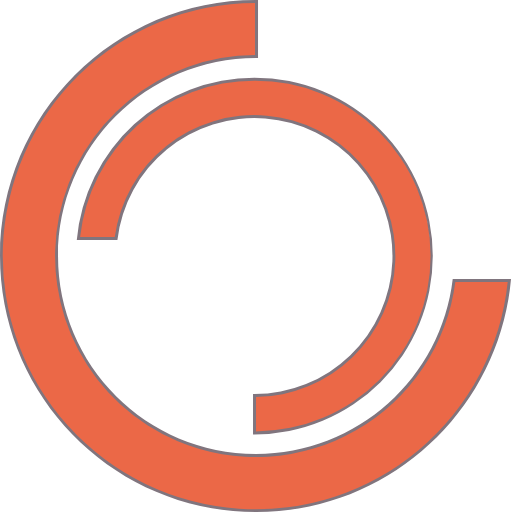
t = 0.00 s
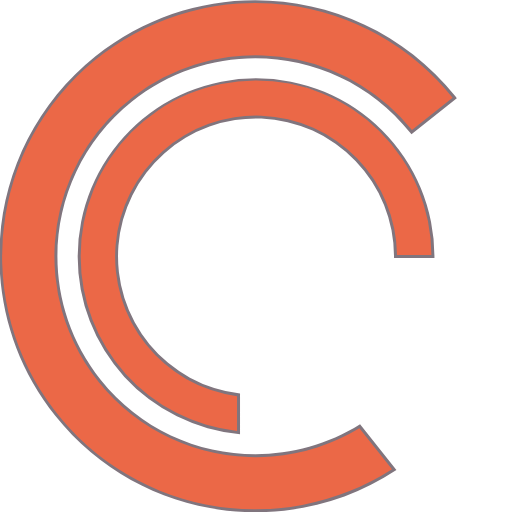
t = 0.50 s
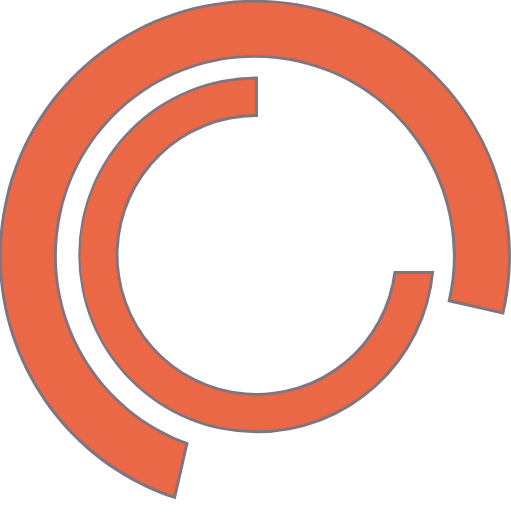
t = 1.00 s
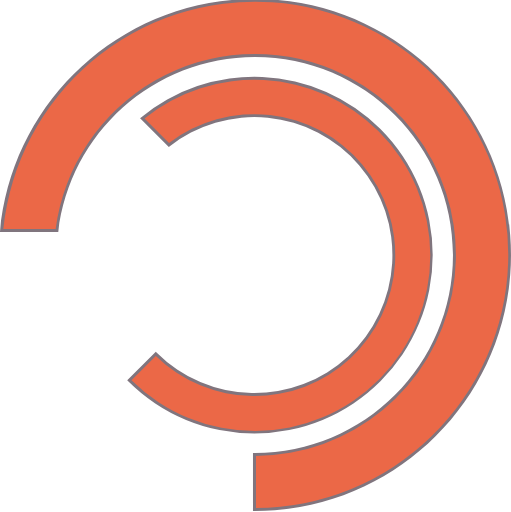
t = 1.75 s
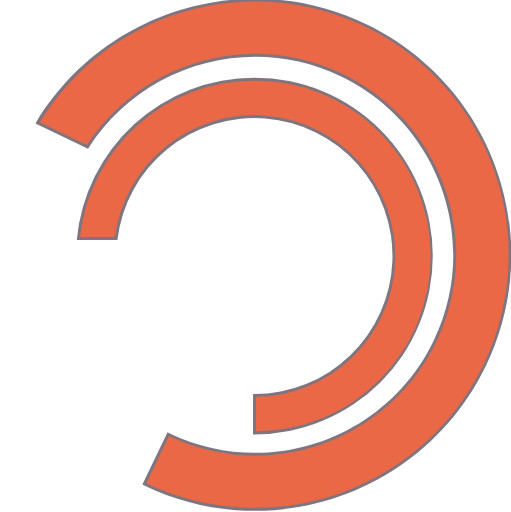
t = 2.00 s
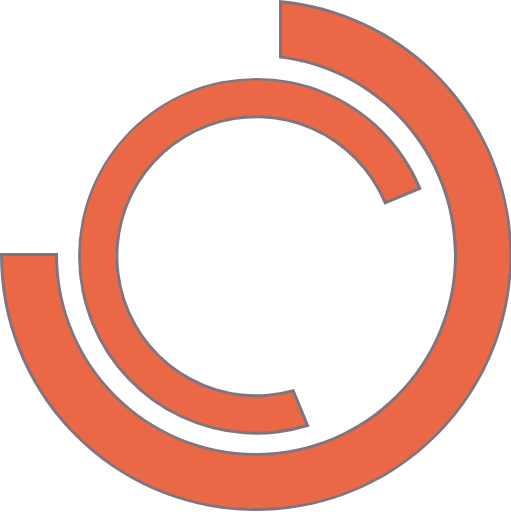
t = 2.63 s

The animated SVG that drew these frames (rendered in a browser with its animation timeline set to each time). Animation: 4 SMIL elements (animateTransform=4); one cycle of 3.50 s, repeats indefinitely.

<svg id="Calque_1" data-name="Calque 1" xmlns="http://www.w3.org/2000/svg" viewBox="0 0 510.96 512"><defs><style>.cls-1{fill:#eb6847;}.cls-2{fill:#80757e;}</style></defs><title>wait_anim2</title>
<path class="cls-1" d="M256,510.5A254.5,254.5,0,0,1,76,76,252.83,252.83,0,0,1,256,1.5h.5v55H256C146,56.5,56.5,146,56.5,256S146,455.5,256,455.5c100.89,0,185.77-75.14,198-175h55.32A254.52,254.52,0,0,1,256,510.5Z" transform="translate(0)">
	<animateTransform attributeName="transform" type="rotate"
        from="0 255.48 255.48" to="360 255.48 255.48" dur="3.5s" additive="sum" repeatDur="indefinite"/>
</path>
<path class="cls-2" d="M255,3V55a201.05,201.05,0,0,0-77.24,386.2A201.07,201.07,0,0,0,455.32,282h52.34A253.13,253.13,0,1,1,255,3m1-3C114.62,0,0,114.62,0,256S114.62,512,256,512c133.63,0,243.33-102.39,255-233h-58.3C441.26,377.51,357.57,454,256,454,146.65,454,58,365.35,58,256S146.65,58,256,58l2,0V0l-2,0Z" transform="translate(0)">
	<animateTransform attributeName="transform" type="rotate"
        from="0 255.48 255.48" to="360 255.48 255.48" dur="3.5s" additive="sum" repeatDur="indefinite"/>
</path>
<path class="cls-1" d="M254.5,395.48c76.84-.06,139.35-62.6,139.35-139.45S331.29,116.57,254.39,116.57A139.33,139.33,0,0,0,116,238.5H78.4a176.88,176.88,0,0,1,176-159.34c97.52,0,176.86,79.34,176.86,176.86S352,432.83,254.5,432.89Z" transform="translate(0)">
	<animateTransform attributeName="transform" type="rotate"
        from="360 255.48 255.48" to="0 255.48 255.48" dur="2s" additive="sum" repeatDur="indefinite"/>
</path>
<path class="cls-2" d="M254.39,80.66A175.36,175.36,0,0,1,256,431.38V397A140.95,140.95,0,1,0,114.73,237H80.07A175.38,175.38,0,0,1,254.39,80.66m0-3A178.37,178.37,0,0,0,76.76,240h40.62a138,138,0,1,1,137,154L253,394v40.41l1.39,0a178.36,178.36,0,1,0,0-356.72Z" transform="translate(0)">
	<animateTransform attributeName="transform" type="rotate"
        from="360 255.48 255.48" to="0 255.48 255.48" dur="2s" additive="sum" repeatDur="indefinite"/>
</path>
</svg>